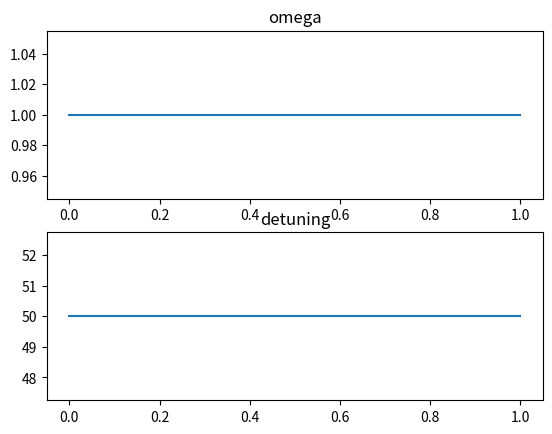

Write Python code to recreate this figure. (Note: this script raises an exception after producing the figure.)
import numpy as np
import matplotlib.pyplot as plt


def output_as_file(timeslot, omega_t, detun_t, filename):
    data = np.array(np.vstack((timeslot, omega_t, detun_t)).T)
    fig, axes = plt.subplots(2)
    axes[0].plot(timeslot, omega_t)
    axes[0].set_title("omega")
    axes[1].plot(timeslot, detun_t)
    axes[1].set_title("detuning")
    fig.savefig(filename + '.png')
    plt.close()
    print(data.shape)
    np.savetxt(filename + '.csv', data, delimiter=',', header='time,omega,detuning', comments='')


def flat_gen(detuning, amplitude, signal_t, filename):
    timeslot = np.linspace(0, signal_t, 2)
    omega_t = np.array([amplitude] *2)
    detun_t = np.array([detuning] * 2)
    output_as_file(timeslot, omega_t, detun_t, filename)


def blackman_gen(detuning, amplitude, signal_t, filename):
    timeslot = np.linspace(0, signal_t, 10)
    omega_t = (-0.5 * np.cos(2 * np.pi * timeslot / signal_t) + 0.08 * np.cos(
        4 * np.pi * timeslot / signal_t) + 0.42) * amplitude
    detun_t = np.array([detuning] * 10)
    output_as_file(timeslot, omega_t, detun_t, filename)


def ramp_gen(start_detuning, end_detuning, amplitude, signal_t, filename):
    timeslot = np.linspace(0, signal_t, 1000)
    omega_t = np.array([amplitude] * 1000)
    detun_t = np.linspace(start_detuning, end_detuning, 1000)
    output_as_file(timeslot, omega_t, detun_t, filename)


flat_gen(50, 1, 1, '../waveform/flat')
blackman_gen(50, 0.8, 5, "../waveform/blackman")
